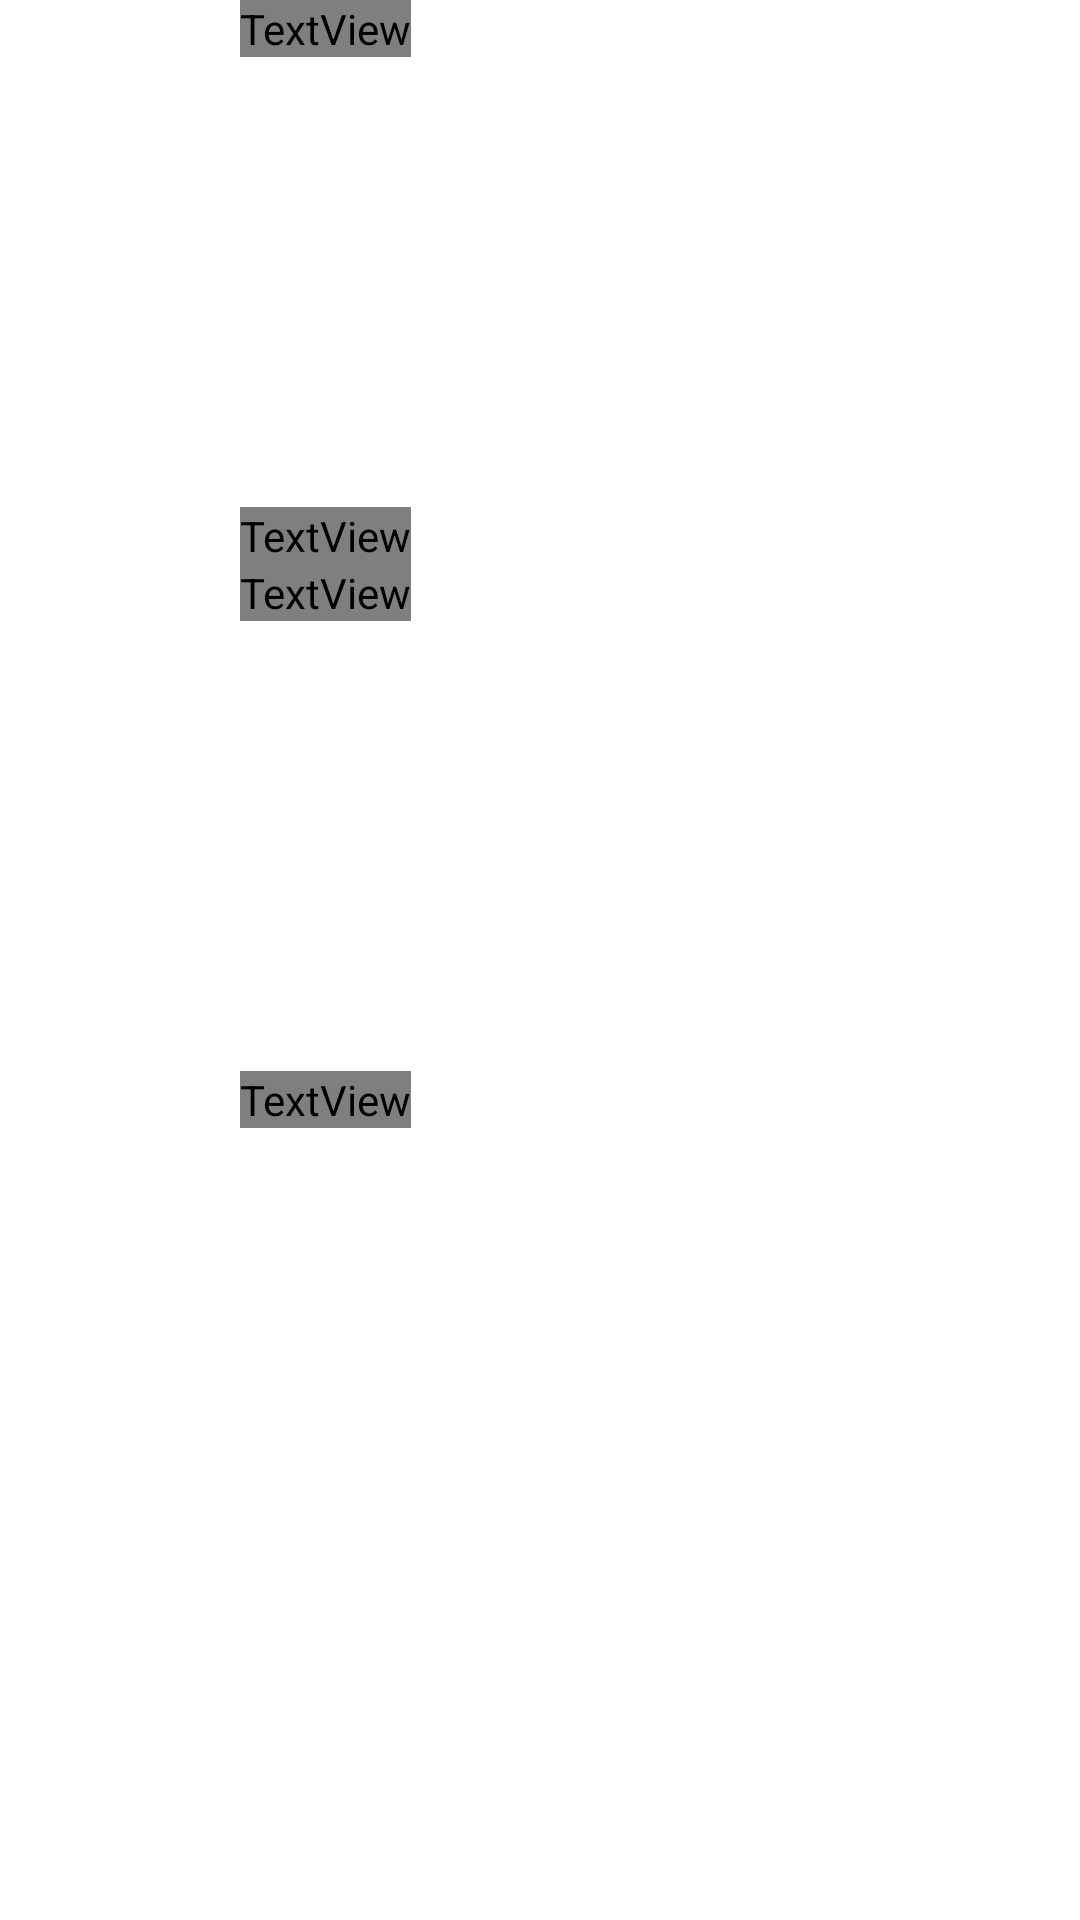

The Android layout XML behind this screen, and the referenced resources:
<!-- AndroidManifest.xml: application theme Theme.TimerApp -->
<!-- res/layout/activity_main.xml -->
<?xml version="1.0" encoding="utf-8"?>
<LinearLayout xmlns:android="http://schemas.android.com/apk/res/android"
    xmlns:app="http://schemas.android.com/apk/res-auto"
    xmlns:tools="http://schemas.android.com/tools"
    android:layout_width="match_parent"
    android:layout_height="match_parent"
    android:orientation="vertical"
    tools:context=".MainActivity">

    <LinearLayout
        android:layout_width="wrap_content"
        android:layout_height="wrap_content">
        <LinearLayout
            android:layout_width="wrap_content"
            android:layout_height="wrap_content"
            android:orientation="vertical"
            android:layout_marginStart="80dp">

            <TextView
                android:id="@+id/hoursId"
                android:layout_width="wrap_content"
                android:layout_height="wrap_content"
                android:layout_gravity="top"
                android:fontFamily="@font/anton_font"
                android:text="@string/hoursText"
                android:textColor="@color/white"
                android:textSize="60sp" />

            <TextView
                android:id="@+id/minuteId"
                android:layout_width="wrap_content"
                android:layout_height="wrap_content"
                android:layout_gravity="center|center_vertical"
                android:layout_marginTop="150dp"
                android:fontFamily="@font/anton_font"
                android:text="@string/minutesText"
                android:textColor="@color/white"
                android:textSize="60sp" />

            <TextView
                android:id="@+id/secondId"
                android:layout_width="wrap_content"
                android:layout_height="wrap_content"
                android:layout_gravity="center|center_vertical"
                android:fontFamily="@font/anton_font"
                android:text="@string/minutesText"
                android:textColor="@color/white"
                android:textSize="60sp" />


            <TextView
                android:id="@+id/millisId"
                android:layout_width="wrap_content"
                android:layout_height="wrap_content"
                android:layout_gravity="bottom"
                android:layout_marginTop="150dp"
                android:fontFamily="@font/anton_font"
                android:text="@string/secondText"
                android:textColor="@color/white"
                android:textSize="60sp"
                 />
        </LinearLayout>

        <LinearLayout
            android:layout_width="wrap_content"
            android:layout_height="717dp"
            android:layout_gravity="bottom"
            android:orientation="vertical">

            <LinearLayout
                android:layout_width="wrap_content"
                android:layout_height="wrap_content"
                android:orientation="vertical">

                <TextView
                    android:layout_width="match_parent"
                    android:layout_height="400dp"
                    android:rotation="@android:integer/status_bar_notification_info_maxnum"
                    android:text="HERE"
                    android:textColor="@color/white"
                    android:textSize="60sp"

                    android:textStyle="bold" />

            </LinearLayout>

            <LinearLayout
                android:layout_width="wrap_content"
                android:layout_height="wrap_content"
                />

                <Button
                    android:id="@+id/resetButtonId"
                    style="@style/Widget.AppCompat.Button.Borderless"
                    android:layout_width="wrap_content"
                    android:layout_height="wrap_content"
                    android:layout_gravity="center"
                    android:onClick="resetDialogTapped"
                    android:text="@string/reset"
                    android:textColor="@color/white"
                    android:textStyle="bold" />

                <Button
                    android:id="@+id/startStopBtn"
                    style="@style/Widget.AppCompat.Button.Borderless"
                    android:layout_width="wrap_content"
                    android:layout_height="wrap_content"
                    android:layout_gravity="center"
                    android:onClick="startStopTapped"
                    android:text="@string/start"
                    android:textColor="@color/white"
                    android:textStyle="bold" />

            </LinearLayout>
        </LinearLayout>



</LinearLayout>
<!-- resources referenced by this layout -->
<resources>
  <color name="white">#FFFFFFFF</color>
  <string name="hoursText">00</string>
  <string name="minutesText">00</string>
  <string name="reset">RESET</string>
  <string name="secondText">00</string>
  <string name="start">start</string>
  <style name="Theme.TimerApp" parent="Theme.MaterialComponents.DayNight.DarkActionBar">
          
          <item name="colorPrimary">@color/purple_500</item>
          <item name="colorPrimaryVariant">@color/purple_700</item>
          <item name="colorOnPrimary">@color/white</item>
          
          <item name="colorSecondary">@color/teal_200</item>
          <item name="colorSecondaryVariant">@color/teal_700</item>
          <item name="colorOnSecondary">@color/black</item>
          
          <item name="android:statusBarColor" tools:targetApi="l">?attr/colorPrimaryVariant</item>
          
      </style>
  <color name="purple_500">#FF6200EE</color>
  <color name="purple_700">#FF3700B3</color>
  <color name="teal_200">#FF03DAC5</color>
  <color name="teal_700">#FF018786</color>
  <color name="black">#FF000000</color>
</resources>
